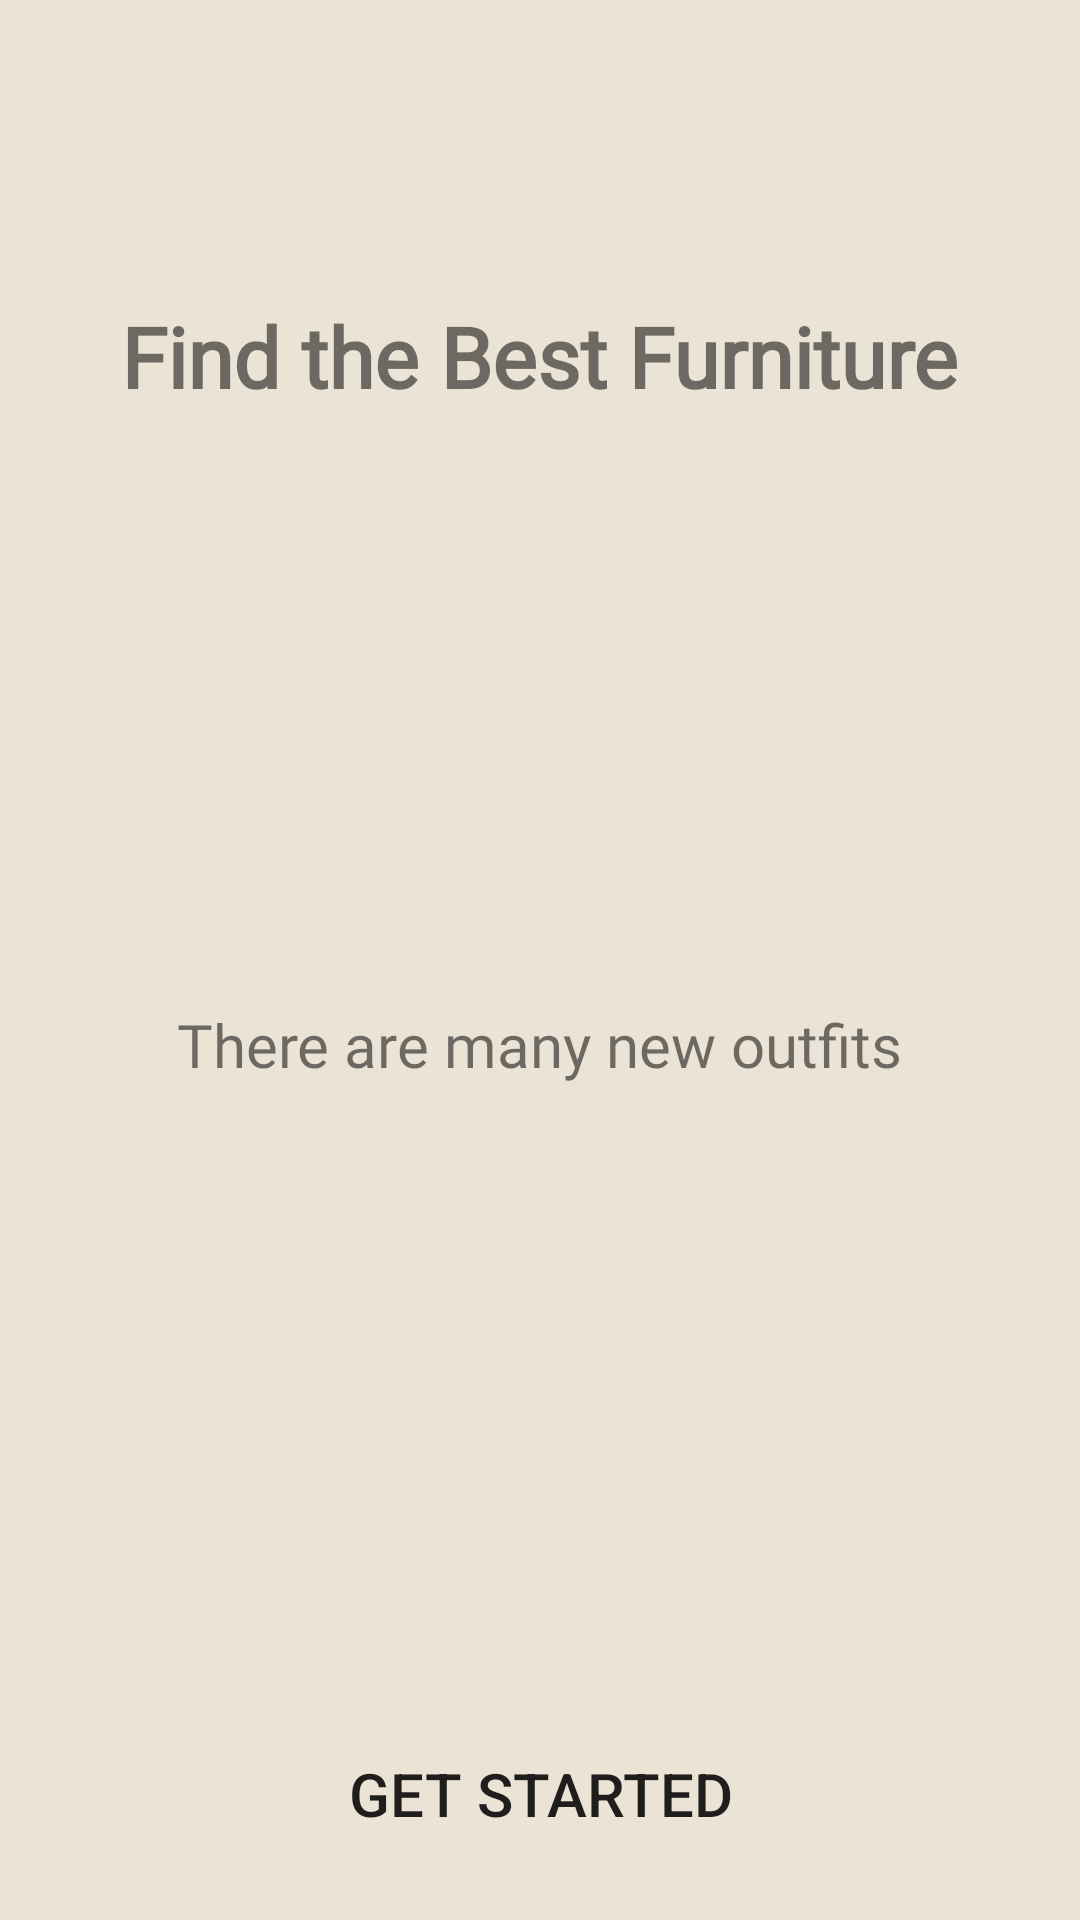

Android layout source for this screen:
<!-- AndroidManifest.xml: application theme AppTheme -->
<!-- res/layout/activity_git_started.xml -->
<?xml version="1.0" encoding="utf-8"?>
<LinearLayout xmlns:android="http://schemas.android.com/apk/res/android"
    xmlns:tools="http://schemas.android.com/tools"
    android:layout_width="match_parent"
    android:layout_height="match_parent"
    android:orientation="vertical"
    android:background="@color/cream"
    tools:context=".GitStartedActivity">


    <TextView
        android:id="@+id/textView"
        android:layout_width="wrap_content"
        android:layout_height="wrap_content"
        android:text="@string/find_the_best_furniture"
        android:fontFamily="@font/proteststrikeregular"
        android:layout_marginTop="100dp"
        android:textStyle="bold"
        android:textSize="28sp"
        android:textColor="@color/blue"
        android:layout_gravity="center"

        />

    <TextView
        android:id="@+id/textView1"
        android:layout_width="wrap_content"
        android:layout_height="362dp"
        android:layout_gravity="center"
        android:layout_marginStart="20dp"
        android:layout_marginTop="30dp"
        android:layout_marginEnd="20dp"
        android:fontFamily="@font/robotomono"
        android:gravity="center"
        android:lineSpacingExtra="20dp"
        android:text="@string/there_are_many_new_outfits"
        android:textColor="@color/blue"
        android:textSize="20sp" />



    <Button
        android:id="@+id/getStartedButton"
        android:layout_width="match_parent"
        android:layout_height="wrap_content"
        android:text="@string/get_started"
        android:textSize="20sp"
        android:padding="15dp"
        android:layout_gravity="center"
        android:layout_marginTop="40dp"
        android:layout_marginRight="80dp"
        android:layout_marginLeft="80dp"
        android:background="@drawable/button"
        android:textColor="@color/gray"/>


</LinearLayout>
<!-- resources referenced by this layout -->
<resources>
  <color name="cream">#EBE3D5</color>
  <string name="find_the_best_furniture">Find the Best Furniture</string>
  <string name="get_started">Get Started</string>
  <string name="there_are_many_new_outfits">There are many new outfits</string>
</resources>
